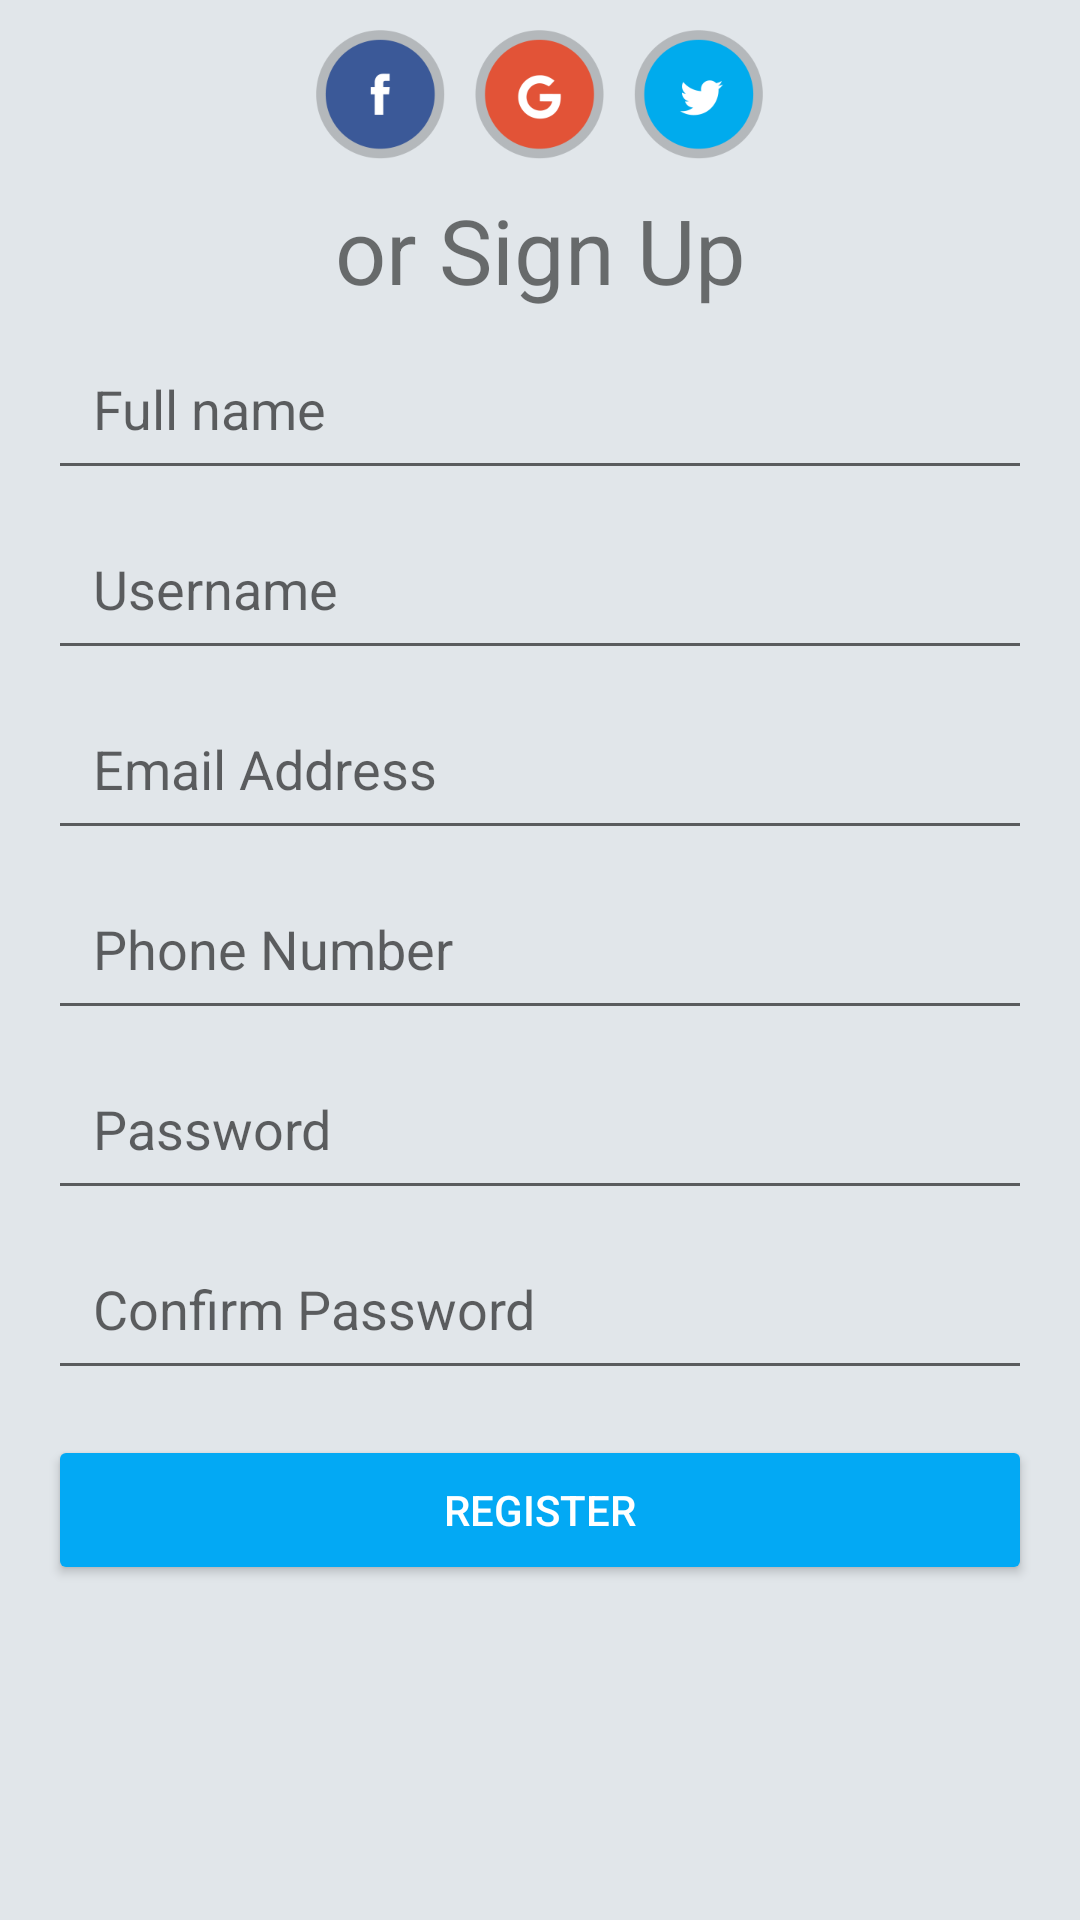

Android layout source for this screen:
<!-- AndroidManifest.xml: application theme AppTheme -->
<!-- res/layout/activity_register.xml -->
<?xml version="1.0" encoding="utf-8"?>
<RelativeLayout xmlns:android="http://schemas.android.com/apk/res/android"
    xmlns:tools="http://schemas.android.com/tools"
    android:id="@+id/activity_register"
    android:layout_width="match_parent"
    android:layout_height="match_parent"
    android:background="@color/reg_bg_color"
    tools:context="com.byteshaft.filesharing.account.RegisterActivity">

    <LinearLayout
        android:id="@+id/layout_social"
        android:layout_width="match_parent"
        android:layout_height="wrap_content"
        android:layout_marginTop="10dp"
        android:gravity="center"
        android:orientation="horizontal">

        <ImageButton
            android:id="@+id/facebook_button"
            android:layout_width="wrap_content"
            android:layout_height="wrap_content"
            android:layout_marginRight="10dp"
            android:background="@mipmap/facebook" />


        <ImageButton
            android:id="@+id/googel_button"
            android:layout_width="wrap_content"
            android:layout_height="wrap_content"
            android:layout_marginRight="10dp"
            android:background="@mipmap/google" />

        <ImageButton
            android:id="@+id/twitter_button"
            android:layout_width="wrap_content"
            android:layout_height="wrap_content"
            android:background="@mipmap/twitter" />
    </LinearLayout>


    <TextView
        android:id="@+id/text_sign_up"
        android:layout_width="match_parent"
        android:layout_height="wrap_content"
        android:layout_below="@+id/layout_social"
        android:layout_gravity="center"
        android:layout_marginTop="10dp"
        android:gravity="center"
        android:text="or Sign Up"
        android:textSize="30sp" />


    <ScrollView
        android:layout_width="match_parent"
        android:layout_height="match_parent"
        android:layout_below="@+id/text_sign_up">

        <LinearLayout
            android:layout_width="match_parent"
            android:layout_height="wrap_content"

            android:layout_marginLeft="16dp"
            android:layout_marginRight="16dp"
            android:gravity="center"
            android:orientation="vertical">


            <EditText
                android:id="@+id/full_name"
                android:layout_width="match_parent"
                android:layout_height="50dp"
                android:layout_marginTop="10dp"
                android:drawablePadding="9dp"
                android:hint="Full name"
                android:inputType="textPersonName"
                android:maxLines="1"
                android:padding="15dp" />


            <EditText
                android:id="@+id/user_name"
                android:layout_width="match_parent"
                android:layout_height="50dp"
                android:layout_marginTop="10dp"
                android:drawablePadding="9dp"
                android:hint="Username"
                android:inputType="textPersonName"
                android:maxLines="1"
                android:padding="15dp" />


            <EditText
                android:id="@+id/email"
                android:layout_width="match_parent"
                android:layout_height="50dp"
                android:layout_marginTop="10dp"
                android:drawablePadding="9dp"
                android:hint="Email Address"
                android:inputType="textEmailAddress"
                android:maxLines="1"
                android:padding="15dp" />


            <EditText
                android:id="@+id/phone_number"
                android:layout_width="match_parent"
                android:layout_height="50dp"
                android:layout_marginTop="10dp"
                android:drawablePadding="9dp"
                android:hint="Phone Number"
                android:inputType="phone"
                android:maxLines="1"
                android:padding="15dp" />


            <EditText
                android:id="@+id/password"
                android:layout_width="match_parent"
                android:layout_height="50dp"
                android:layout_marginTop="10dp"
                android:drawablePadding="9dp"
                android:hint="Password"
                android:inputType="textPassword"
                android:maxLines="1"
                android:padding="15dp" />

            <EditText
                android:id="@+id/verify_password"
                android:layout_width="match_parent"
                android:layout_height="50dp"
                android:layout_marginTop="10dp"
                android:drawablePadding="9dp"
                android:hint="Confirm Password"
                android:inputType="textPassword"
                android:maxLines="1"
                android:padding="15dp" />

            <Button
                android:id="@+id/register_button"
                android:layout_width="match_parent"
                android:layout_height="50dp"
                android:layout_marginTop="15dp"
                android:padding="5dp"
                android:text="Register"
                android:theme="@style/AppTheme.Button" />

        </LinearLayout>
    </ScrollView>

</RelativeLayout>
<!-- resources referenced by this layout -->
<resources>
  <color name="reg_bg_color">#e1e6ea</color>
  <!-- mipmap facebook: png bitmap (mipmap-xxxhdpi, 7042 bytes) -->
  <!-- mipmap google: png bitmap (mipmap-xxxhdpi, 8290 bytes) -->
  <!-- mipmap twitter: png bitmap (mipmap-xxxhdpi, 7867 bytes) -->
  <style name="AppTheme.Button" parent="Widget.AppCompat.Button.Colored">
          <item name="colorButtonNormal">@color/button_color</item>
          <item name="android:textColor">@color/button_text_color</item>
      </style>
  <style name="AppTheme" parent="Theme.AppCompat.Light.DarkActionBar">
          
          <item name="colorPrimary">@color/colorPrimary</item>
          <item name="colorPrimaryDark">@color/colorPrimaryDark</item>
          <item name="colorAccent">@color/colorAccent</item>
      </style>
  <color name="button_color">#03a9f4</color>
  <color name="button_text_color">#ffffff</color>
  <color name="colorPrimary">#3F51B5</color>
  <color name="colorPrimaryDark">#344989</color>
  <color name="colorAccent">#03a9f4</color>
</resources>
